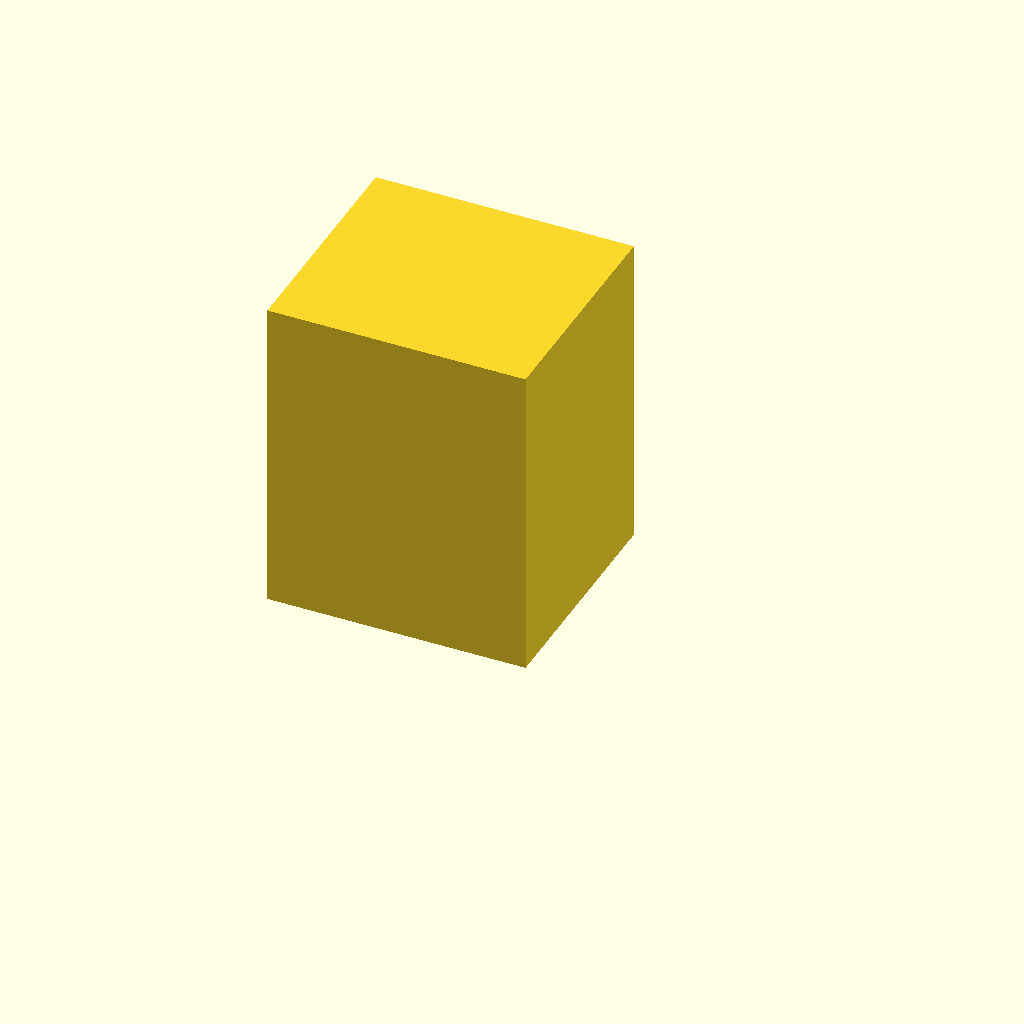
Cell 1: the model at its default parameters.
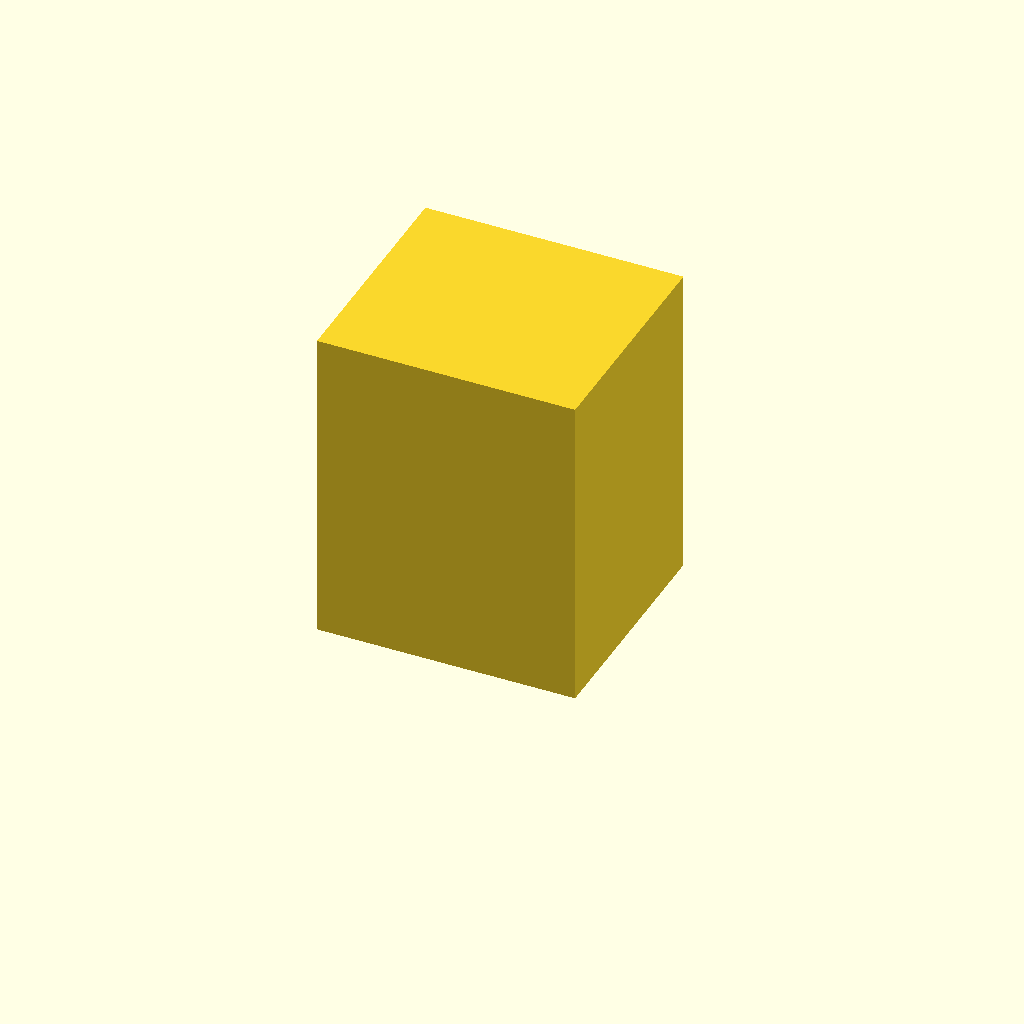
Cell 2 — epsilon set to 2e-05, the other parameters unchanged.
One fixed orthographic camera (rotation 55°, 0°, 25°; colour scheme Cornfield) for every cell.
Source of the model, 2021/Blind Geometric Composition/Blind Geometric Composition.scad:
 /* 
 Blind Geometric Composition  Torleif Ceder / TLC123 late summer 2021

 Within OpenSCAD the parameter evaluation is blind to resultant geometry.
 Here i collect operations that can reason and store result in intermediate shapes
 Thin slivers of epsilon thickness plays a important roll as 2d planes.
 We cannot scale  object in place without also translating them.
 We cannot rotate object in place without also translating them.
 All operations degrade processed geometry with epsilon sized smear.
 Dublicated close vertices at cornes and more is expected.  
 
 Lets build up a language of blind operations.  
 clad()
 inset()
 shell()
 
 From this we can construct a solid boundingbox
 That gives we can select the epsilon thic wall on each side
 
 BBoxUnTranslate()
 Strips the bounding box of translation and fix it to the origo.
 Frward caled a neutralized bounding box
 There we can scale it to half size or epsilon thin features

 BBoxHalf()
 Those can then be minkowski composed with one perpendicular thin wall slice.
 This effectively blindly replicates a boundingbox identical to the original but now translated half its own size without ever measuring itts dimentions. Pure mathemagics.

 Each bounding wall can be minkowski-summed 
 with a neutrilzed boundingbox, freely arbitrary in the face normal direction.
 
 Thereby we show that any cube within the bounding box
 can be constructed by intersecting a overlaping set of expanded boundingwalls
 
 Whith this language we can construct epsilon thin midplanes, axises, midpoints. Any any epsilon small cube in the bounding box can be minkowskied with arbitrary geomety. 
 
 if we construct a midpoint, the counter point, the sperical mirror
 aacross origo
 
 
 more to come
 
 */
//range=[-1:1];
//for(x=range,y=range,z=range){
//translate([x,y,z]*10)
//if(abs(x)+abs(y)+abs(z)==1)BBoxHalf([x,y,z])translate([-10,20,30])cube(10);
//
//}

t=rands(-10,10,3);
epsilon=10e-6;


// #BBoxHalf()
// BBox()
//geom(t);
 BBox()
geom(t);



module geom(t){ translate(t){
    
   rotate([10,20,30]) cube([10,20,30]);
   rotate([20,10,40]) cube([10,20,30]);

    }}

//minkowski (){
// translate(t) hull()

//translate(-t)cube(epsilon);
//}

 module BBoxHalf(d=[0,0,-1],  epsilon = 1e-6){
     crossscale=
         abs(d.x)==1?[1,epsilon,1]:
         abs(d.y)==1?[epsilon,1,1]:
         [epsilon,1,1];
     crosswall=
         abs(d.x)==1?[0,0,1]:
         abs(d.y)==1?[1,0,0]:
         [1,0,1];
     intersection(){
            color("red")hull()children();

            minkowski(){    
                BBoxWall(d)
                    hull()children();
                scale(crossscale)
                    BBoxUnTranslate() 
                        BBoxWall(crosswall)
                            hull()children();
            }
} 
}
 
 
 



module BBoxWall(d=[0,0,1],  epsilon = 1e-6)
{
difference(){
    
   translate(d*epsilon)
    children();
    children();
    }    
    
    }


// relocates bounding box  to the origo
module BBoxUnTranslate(){
//         % hull()children();
     scale(.5)
         minkowski(){
            hull() children();
             mirror([1,0,0])      mirror([0,1,0])      mirror([0,0,1])
            hull() children();
         
         }
 }
 
 
 
// inset 3d  "negative offset", optimally on convex hull
// else jagged inner corners by q quality factor 
module inset(r,q=20){
  a= generatepoints(q)*r;
//#children();
intersection_for(t=a){
      translate(t ) children();
    }
}


    // unionRound helper expand by r  "positive offset" fast on convex hull
    module clad(r,q=20) {
        minkowski() {
            children();
            //        icosphere(r,2);
             isosphere(r,q); 
        }
    }   
   
   module BBox(){
intersection(){
 cladX()hull()  children() ;
 cladY()hull()  children() ;
 cladZ()hull()  children() ;
    
    }
}
    module cladX(r,q=20) {
         hull()minkowski() {
            hull()children();
             
            rotate([  0,0,0])scale([epsilon,1,1])hull()children();
            rotate([ 90,0,0])scale([epsilon,1,1])hull()children();
            rotate([180,0,0])scale([epsilon,1,1])hull()children();
            rotate([270,0,0])scale([epsilon,1,1])hull()children();
        
            
            }
    }
        module cladY(r,q=20) {
         hull()minkowski() {
            hull()children();
             
            rotate([0,  0,0 ])scale([1,epsilon,1])hull()children();
            rotate([0, 90,0 ])scale([1,epsilon,1])hull()children();
            rotate([0,180,0 ])scale([1,epsilon,1])hull()children();
            rotate([0,270,0 ])scale([1,epsilon,1])hull()children();
        
            
            }
    }
        module cladZ(r,q=20) {
         hull()minkowski() {
            hull()children();
             
            rotate([0,0,  0 ])scale([1,1,epsilon])hull()children();
            rotate([0,0, 90 ])scale([1,1,epsilon])hull()children();
            rotate([0,0,180 ])scale([1,1,epsilon])hull()children();
            rotate([0,0,270 ])scale([1,1,epsilon])hull()children();
        
            
            }
    }
    
    
    // unionRound helper
    module shell(r,q) {
        difference() {
            clad(r,q) children();
            children();
        }
    }

 /*    
    // The following is a sphere with some equidistant properties.
    // Not strictly necessary

    Kogan, Jonathan (2017) "A New Computationally Efficient Method for Spacing n Points on a Sphere," Rose-Hulman Undergraduate Mathematics Journal: Vol. 18 : Iss. 2 , Article 5.
    Available at: https://scholar.rose-hulman.edu/rhumj/vol18/iss2/5 */
    
    function sphericalcoordinate(x,y)=  [cos(x  )*cos(y  ), sin(x  )*cos(y  ), sin(y  )];
    function NX(n,x)= 
    let(toDeg=57.2958,PI=acos(-1)/toDeg,
    start=(-1.+1./(n-1.)),increment=(2.-2./(n-1.))/(n-1.) )
    [ for (j= [0:n-1])let (s=start+j*increment )
    sphericalcoordinate(   s*x*toDeg,  PI/2.* sign(s)*(1.-sqrt(1.-abs(s)))*toDeg)];
    function generatepoints(n)= NX(n,0.1+1.2*n);
    module isosphere(r,detail){
    a= generatepoints(detail);
    scale(r)hull()polyhedron(a,[[for(i=[0:len(a)-1])i]]);
    }
Parameter table extracted from the source (name, type, default, range or options):
epsilon: number, default 1e-05
